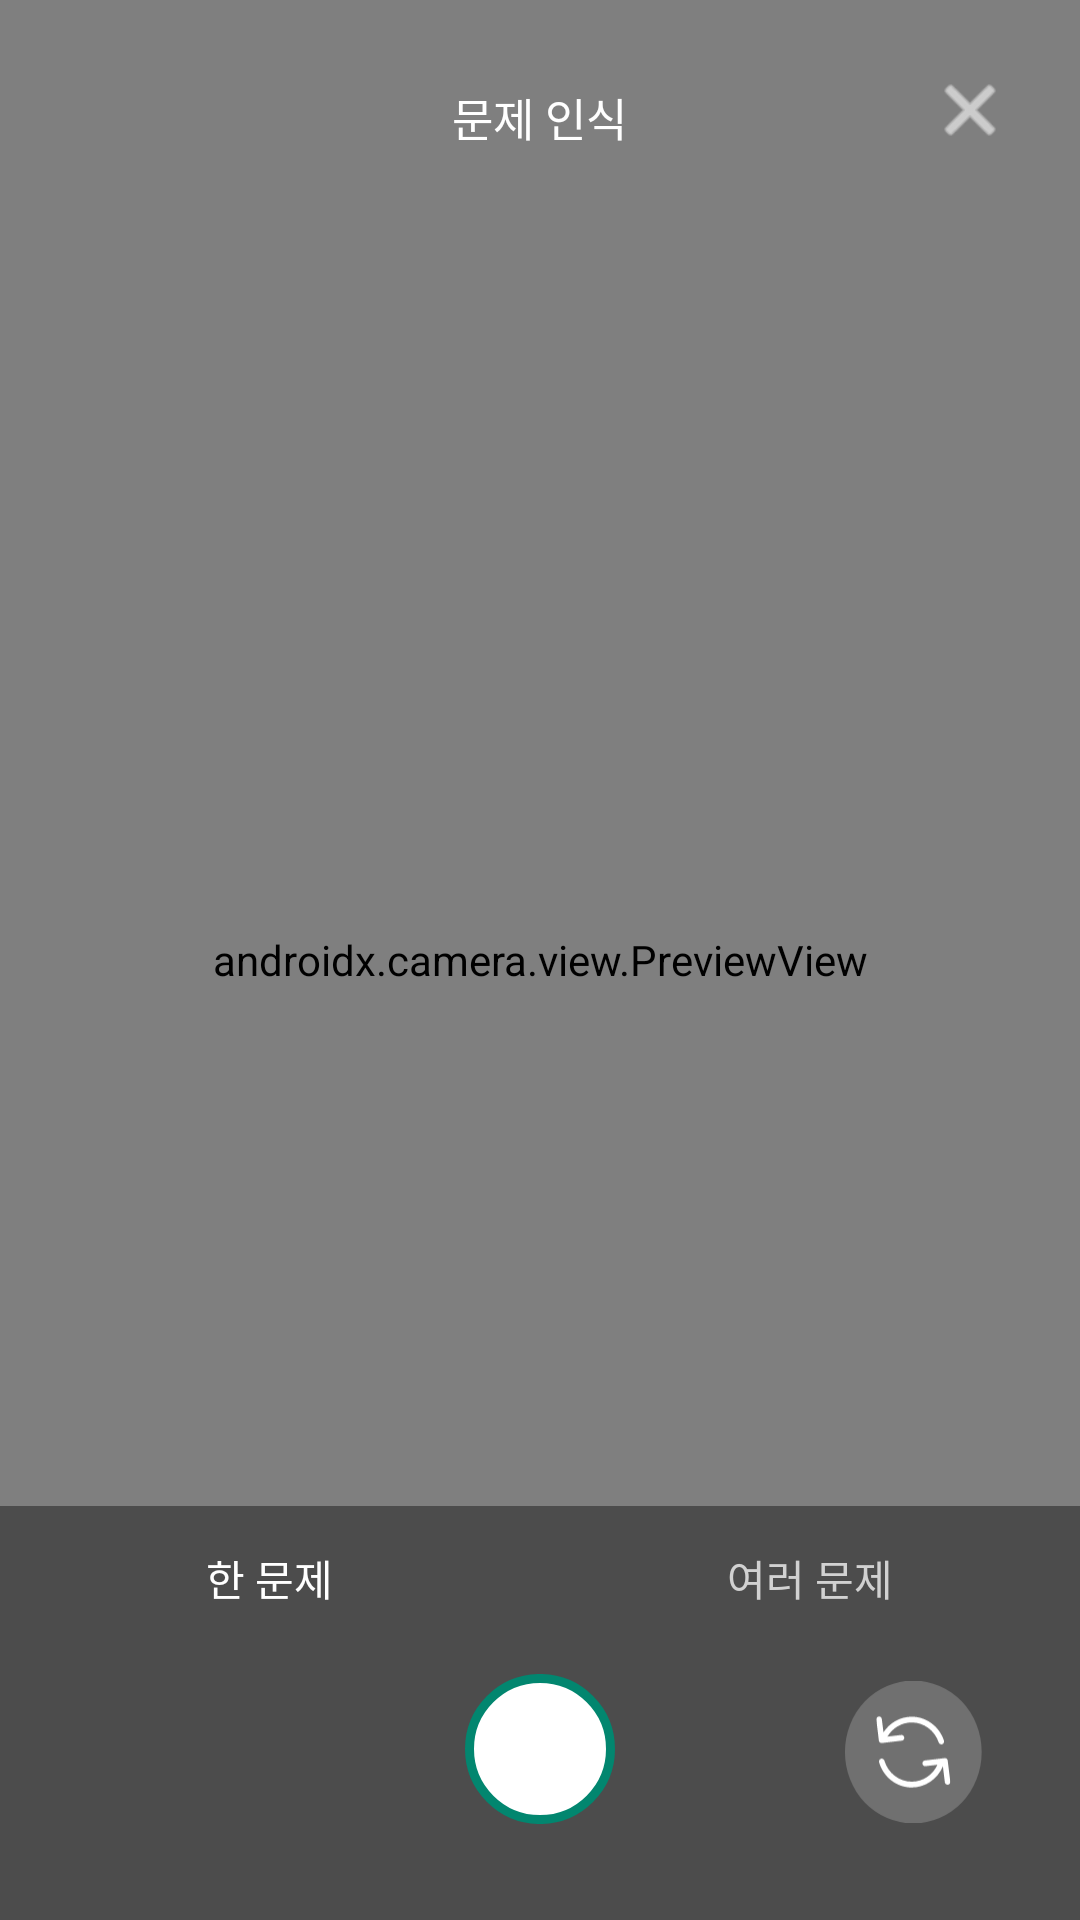

The Android layout XML behind this screen, and the referenced resources:
<!-- AndroidManifest.xml: application theme Theme.Wash -->
<!-- res/layout/fragment_note_camera.xml -->
<?xml version="1.0" encoding="utf-8"?>
<FrameLayout xmlns:android="http://schemas.android.com/apk/res/android"
    xmlns:app="http://schemas.android.com/apk/res-auto"
    android:layout_width="match_parent"
    android:layout_height="match_parent">

    <androidx.camera.view.PreviewView
        android:id="@+id/view_finder"
        android:layout_width="match_parent"
        android:layout_height="match_parent"></androidx.camera.view.PreviewView>

    <TextView
        android:id="@+id/tv_study_solve_title"
        android:layout_width="wrap_content"
        android:layout_height="wrap_content"
        android:layout_gravity="center|top"
        android:layout_marginTop="28dp"
        android:fontFamily="@font/mangoddobak_b"
        android:text="문제 인식"
        android:textColor="@color/white"
        android:textSize="15sp" />

    <View
        android:id="@+id/view"
        android:layout_width="wrap_content"
        android:layout_height="138dp"
        android:layout_gravity="center|bottom"
        android:background="#66000000" />

    <androidx.viewpager2.widget.ViewPager2
        android:id="@+id/view_pager"
        android:layout_width="match_parent"
        android:layout_height="600dp"
        android:layout_gravity="center"
        app:layout_behavior="@string/appbar_scrolling_view_behavior" />

    <com.google.android.material.tabs.TabLayout
        android:id="@+id/tab_layout"
        android:layout_width="match_parent"
        android:layout_height="wrap_content"
        android:layout_gravity="bottom"
        android:layout_marginBottom="90dp"
        app:tabBackground="@android:color/transparent"
        app:tabIndicatorColor="@android:color/transparent"
        app:tabIndicatorHeight="0dp"
        app:tabSelectedTextColor="@color/white"
        app:tabTextColor="@color/gray">

        <com.google.android.material.tabs.TabItem
            style="@style/mg_15"
            android:layout_width="wrap_content"
            android:layout_height="wrap_content"
            android:text="한 문제" />

        <com.google.android.material.tabs.TabItem
            style="@style/mg_15"
            android:layout_width="wrap_content"
            android:layout_height="wrap_content"
            android:text="여러 문제" />
    </com.google.android.material.tabs.TabLayout>

    <ImageView
        android:id="@+id/btn_close"
        android:layout_width="27.28dp"
        android:layout_height="27.28dp"
        android:layout_gravity="end"
        android:layout_margin="23dp"
        android:src="@android:drawable/ic_menu_close_clear_cancel"
        app:tint="@color/white" />

    <ImageView
        android:id="@+id/cameraCaptureButton"
        android:layout_width="50dp"
        android:layout_height="50dp"
        android:layout_gravity="center|bottom"
        android:layout_marginBottom="32dp"
        android:src="@drawable/ic_cam_capture" />

    <ImageView
        android:id="@+id/btnSwitchCamera"
        android:layout_width="46.2dp"
        android:layout_height="48dp"
        android:layout_gravity="end|bottom"
        android:layout_margin="32dp"
        android:src="@drawable/ic_cam_rotate"
        app:tint="@android:color/white" />

</FrameLayout>
<!-- resources referenced by this layout -->
<resources>
  <color name="gray">#FFD1D1D1</color>
  <color name="white">#FFFFFFFF</color>
  <!-- drawable ic_cam_capture (drawable) -->
  <vector xmlns:android="http://schemas.android.com/apk/res/android"
      android:width="50dp"
      android:height="50dp"
      android:viewportWidth="50"
      android:viewportHeight="50">
    <path
        android:pathData="M2.044,24.615a23.366,22.781 0,1 0,46.732 0a23.366,22.781 0,1 0,-46.732 0z"
        android:fillColor="#ffffff"/>
    <path
        android:pathData="M25,25m-23.5,0a23.5,23.5 0,1 1,47 0a23.5,23.5 0,1 1,-47 0"
        android:strokeWidth="3"
        android:fillColor="#00000000"
        android:strokeColor="#02866F"/>
  </vector>
  <!-- drawable ic_cam_rotate (drawable) -->
  <vector xmlns:android="http://schemas.android.com/apk/res/android"
      android:width="47dp"
      android:height="48dp"
      android:viewportWidth="47"
      android:viewportHeight="48">
    <path
        android:pathData="M0,24a23.102,24 0,1 0,46.203 0a23.102,24 0,1 0,-46.203 0z"
        android:fillColor="#C4C4C4"
        android:fillAlpha="0.2"/>
    <group>
      <clip-path
          android:pathData="M10.588,37l25.027,-0l0,-26l-25.027,-0z"/>
      <path
          android:pathData="M10.595,13.089C10.533,12.555 10.891,12.07 11.404,12.006C11.918,11.941 12.385,12.313 12.447,12.846L13.007,17.358C15.124,14.092 18.704,12.07 22.564,12.07C27.483,12.07 31.857,15.32 33.46,20.139C33.631,20.64 33.366,21.19 32.884,21.368C32.79,21.4 32.681,21.417 32.572,21.417C32.183,21.417 31.825,21.158 31.685,20.77C30.347,16.727 26.673,14.011 22.564,14.011C19.202,14.011 16.074,15.854 14.33,18.797L19,18.247C19.514,18.183 19.98,18.571 20.027,19.104C20.074,19.638 19.716,20.123 19.202,20.171L12.478,20.964C12.447,20.964 12.4,20.964 12.369,20.964C11.902,20.964 11.498,20.608 11.451,20.123L10.595,13.089ZM33.724,26.074L27,26.866C26.486,26.931 26.113,27.399 26.175,27.933C26.237,28.467 26.689,28.855 27.202,28.79L31.265,28.321C29.677,31.798 26.3,34.046 22.549,34.046C18.331,34.046 14.533,31.119 13.319,26.931C13.163,26.413 12.649,26.122 12.151,26.284C11.653,26.445 11.373,26.979 11.529,27.497C12.229,29.906 13.692,32.073 15.622,33.593C17.63,35.161 20.027,36.002 22.549,36.002C27.156,36.002 31.281,33.156 33.102,28.839L33.755,34.223C33.818,34.708 34.222,35.064 34.674,35.064C34.72,35.064 34.751,35.064 34.798,35.064C35.312,34.999 35.67,34.514 35.607,33.981L34.736,26.947C34.689,26.397 34.238,26.025 33.724,26.074Z"
          android:fillColor="#ffffff"/>
    </group>
  </vector>
  <style name="mg_15">
          <item name="android:fontStyle">normal</item>
          <item name="android:fontFamily">@font/mangoddobak_r</item>
          <item name="android:fontWeight">400</item>
          <item name="android:textSize">15sp</item>
      </style>
  <style name="Theme.Wash" parent="Theme.AppCompat.Light.NoActionBar">
          
          <item name="colorOnPrimary">@color/white</item>
          
          <item name="colorOnSecondary">@color/black</item>
          
          <item name="android:statusBarColor">?attr/colorPrimaryVariant</item>
          
      </style>
  <color name="black">#FF000000</color>
</resources>
